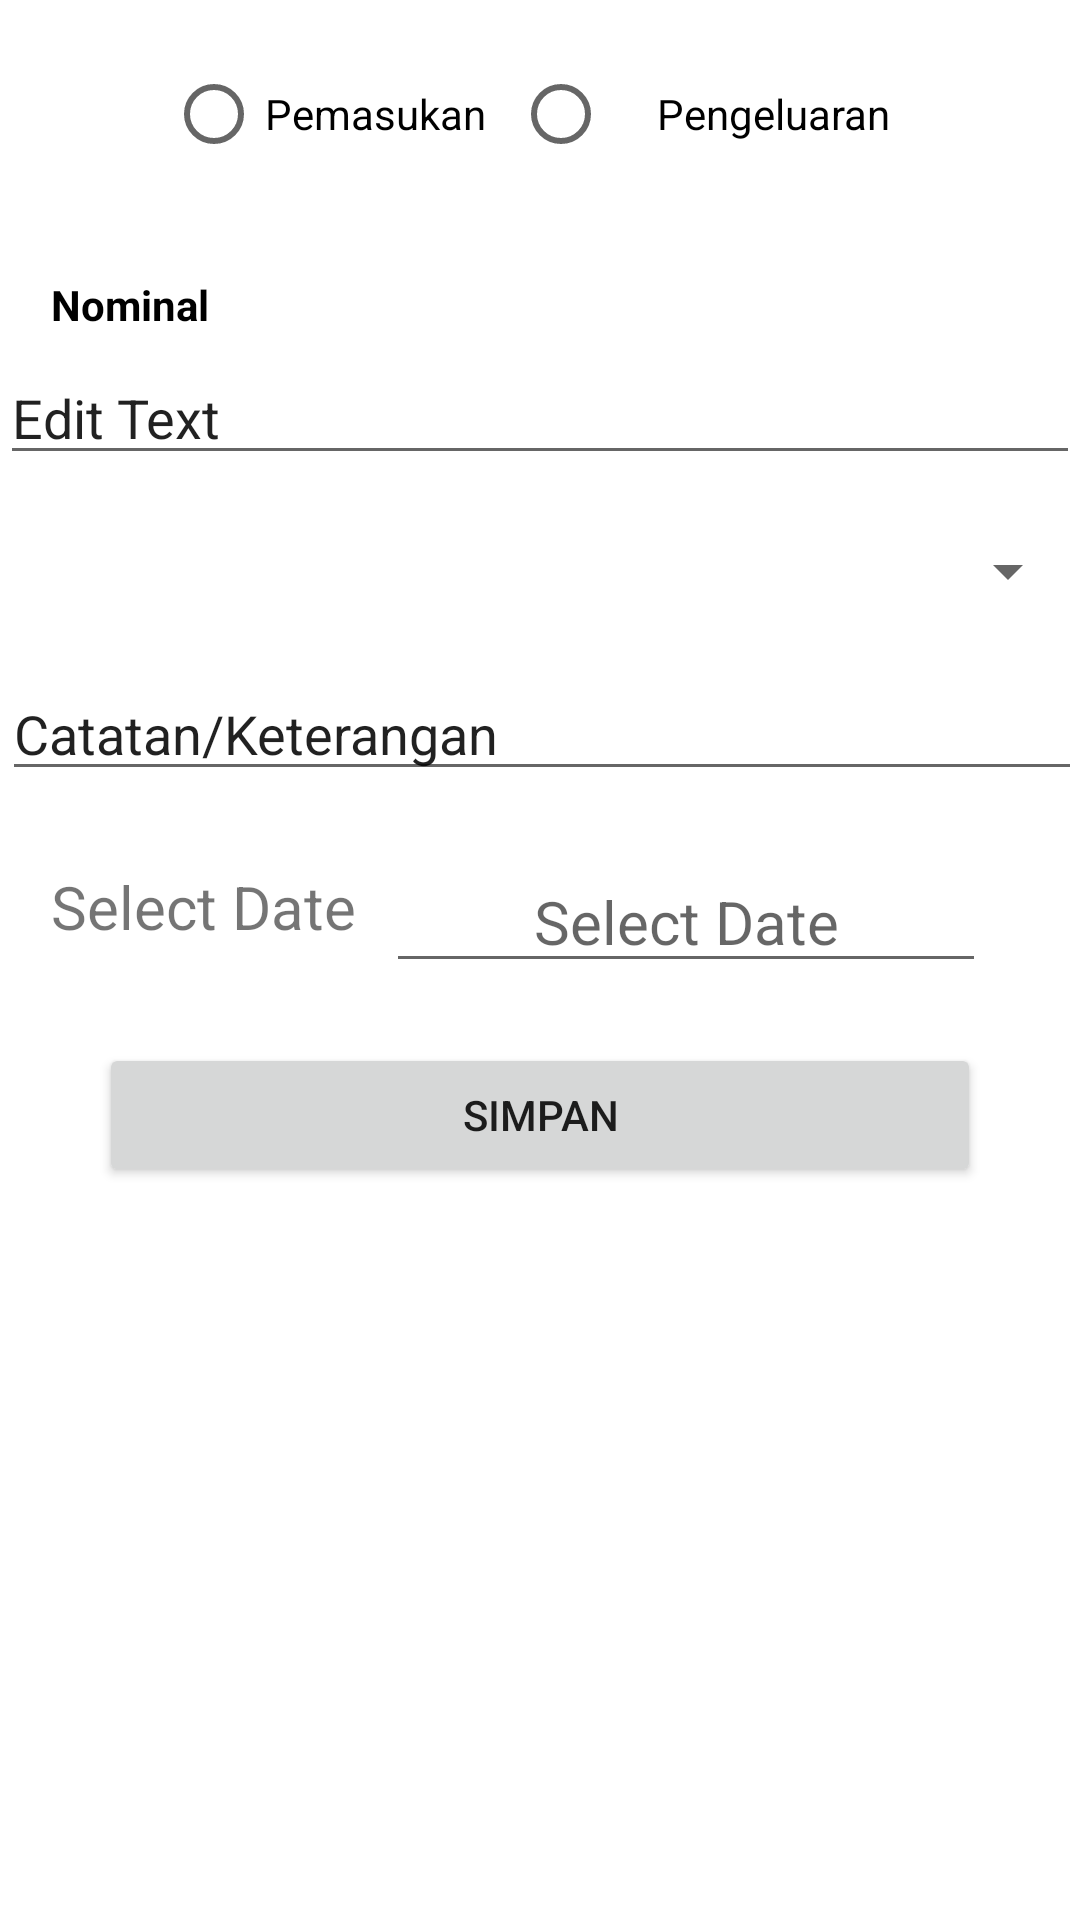

Android layout source for this screen:
<!-- AndroidManifest.xml: application theme Theme.2_Catatan_Keuangan -->
<!-- res/layout/activity_transaksi.xml -->
<?xml version="1.0" encoding="utf-8"?>
<FrameLayout xmlns:android="http://schemas.android.com/apk/res/android"
    xmlns:app="http://schemas.android.com/apk/res-auto"
    xmlns:tools="http://schemas.android.com/tools"
    android:layout_width="match_parent"
    android:layout_height="match_parent"
    android:background="#FFFFFF"
    tools:context=".profileFragment">

    <androidx.constraintlayout.widget.ConstraintLayout
        android:layout_width="match_parent"
        android:layout_height="match_parent">

        <RadioGroup
            android:id="@+id/radioGroup"
            android:layout_width="wrap_content"
            android:layout_height="28dp"
            android:layout_marginStart="16dp"
            android:layout_marginLeft="16dp"
            android:layout_marginTop="24dp"
            android:layout_marginEnd="16dp"
            android:layout_marginRight="16dp"
            android:orientation="horizontal"
            app:layout_constraintEnd_toEndOf="parent"
            app:layout_constraintStart_toStartOf="parent"
            app:layout_constraintTop_toTopOf="parent">

            <RadioButton
                android:layout_width="wrap_content"
                android:layout_height="wrap_content"
                android:layout_marginHorizontal="8dp"
                android:background="@drawable/radio_selector"
                android:elevation="4dp"
                android:gravity="center"
                android:padding="1dp"
                android:text="Pemasukan"
                android:textColor="@drawable/radio_text_selector" />

            <RadioButton
                android:layout_width="wrap_content"
                android:layout_height="wrap_content"
                android:background="@drawable/radio_selector"
                android:elevation="4dp"
                android:gravity="center"
                android:paddingHorizontal="16dp"
                android:text="Pengeluaran"
                android:textColor="@drawable/radio_text_selector" />

        </RadioGroup>

        <EditText
            android:id="@+id/nominal"
            android:layout_width="wrap_content"
            android:layout_height="wrap_content"
            android:layout_marginStart="6dp"
            android:layout_marginLeft="6dp"
            android:layout_marginTop="25dp"
            android:layout_marginEnd="6dp"
            android:layout_marginRight="6dp"
            android:ems="18"
            android:inputType="textPersonName"
            android:text="Edit Text"
            app:layout_constraintEnd_toEndOf="parent"
            app:layout_constraintStart_toStartOf="parent"
            app:layout_constraintTop_toTopOf="@+id/textNominal"
            tools:ignore="MissingConstraints" />

        <EditText
            android:id="@+id/editTextTextPersonName2"
            android:layout_width="wrap_content"
            android:layout_height="wrap_content"
            android:layout_marginStart="6dp"
            android:layout_marginLeft="6dp"
            android:layout_marginTop="20dp"
            android:layout_marginEnd="6dp"
            android:layout_marginRight="6dp"
            android:ems="18"
            android:inputType="textPersonName"
            android:text="Catatan/Keterangan"
            app:layout_constraintEnd_toEndOf="parent"
            app:layout_constraintHorizontal_bias="0.454"
            app:layout_constraintStart_toStartOf="parent"
            app:layout_constraintTop_toBottomOf="@+id/spinner"
            tools:ignore="MissingConstraints" />

        <TextView
            android:id="@+id/textNominal"
            android:layout_width="wrap_content"
            android:layout_height="wrap_content"
            android:layout_marginStart="17dp"
            android:layout_marginLeft="17dp"
            android:layout_marginTop="40dp"
            android:text="Nominal"
            android:textColor="@color/black"
            android:textStyle="bold"
            app:layout_constraintStart_toStartOf="parent"
            app:layout_constraintTop_toBottomOf="@+id/radioGroup" />

        <Spinner
            android:id="@+id/spinner"
            android:layout_width="match_parent"
            android:layout_height="wrap_content"
            android:layout_marginTop="20dp"
            app:layout_constraintEnd_toEndOf="parent"
            app:layout_constraintHorizontal_bias="1.0"
            app:layout_constraintStart_toStartOf="parent"
            app:layout_constraintTop_toBottomOf="@+id/nominal" />

        <TextView
            android:id="@+id/tv_date"
            android:layout_width="wrap_content"
            android:layout_height="wrap_content"
            android:layout_marginStart="17dp"
            android:layout_marginLeft="17dp"
            android:layout_marginTop="25dp"
            android:text="Select Date"
            android:textSize="20sp"
            app:layout_constraintStart_toStartOf="parent"
            app:layout_constraintTop_toBottomOf="@+id/editTextTextPersonName2" />

        <EditText
            android:id="@+id/et_date"
            android:layout_width="200dp"
            android:layout_height="wrap_content"
            android:layout_marginStart="10dp"
            android:layout_marginLeft="10dp"
            android:layout_marginTop="20dp"
            android:gravity="center_horizontal"
            android:hint="Select Date"
            android:textAlignment="center"
            android:textSize="20sp"
            app:layout_constraintStart_toEndOf="@+id/tv_date"
            app:layout_constraintTop_toBottomOf="@+id/editTextTextPersonName2" />

        <Button
            android:id="@+id/button"
            android:layout_width="wrap_content"
            android:layout_height="wrap_content"
            android:layout_marginStart="6dp"
            android:layout_marginLeft="6dp"
            android:layout_marginTop="20dp"
            android:layout_marginEnd="6dp"
            android:layout_marginRight="6dp"
            android:ems="18"
            android:text="SIMPAN"
            app:layout_constraintEnd_toEndOf="parent"
            app:layout_constraintStart_toStartOf="parent"
            app:layout_constraintTop_toBottomOf="@+id/et_date" />


    </androidx.constraintlayout.widget.ConstraintLayout>
</FrameLayout>
<!-- resources referenced by this layout -->
<resources>
  <!-- drawable radio_text_selector (drawable) -->
  <?xml version="1.0" encoding="utf-8"?>
  <selector xmlns:android="http://schemas.android.com/apk/res/android">
      <item android:state_checked="true"
          android:color="#FFFF"/>
  
      <item android:state_checked="false"
          android:color="#000"/>
  </selector>
  <style name="Theme.2_Catatan_Keuangan" parent="Theme.MaterialComponents.DayNight.DarkActionBar">
          
          <item name="colorPrimary">@color/purple_500</item>
          <item name="colorPrimaryVariant">@color/purple_700</item>
          <item name="colorOnPrimary">@color/white</item>
          
          <item name="colorSecondary">@color/teal_200</item>
          <item name="colorSecondaryVariant">@color/teal_700</item>
          <item name="colorOnSecondary">@color/black</item>
          
          <item name="android:statusBarColor" tools:targetApi="l">?attr/colorPrimaryVariant</item>
          
      </style>
  <!-- not gathered from this repository: default colours our renderer supplied (Android Studio template values) -->
  <color name="purple_500">#FF6200EE</color>
  <color name="purple_700">#FF3700B3</color>
  <color name="teal_200">#FF03DAC5</color>
  <color name="teal_700">#FF018786</color>
  <color name="black">#FF000000</color>
  <color name="white">#FFFFFFFF</color>
</resources>
